Image classification data set "data" (sarathpb/Lepidoptera-AI---Butterfly-vs-Moth-Binary-Classification on GitHub). Class labels (2): butterfly, moth.

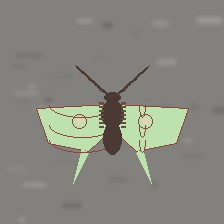
Label: moth

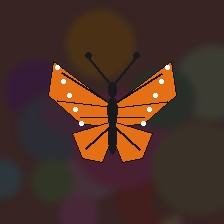
Label: butterfly

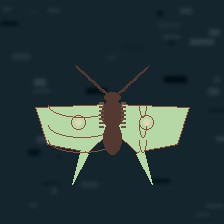
Label: moth

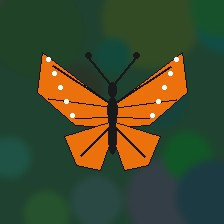
Label: butterfly

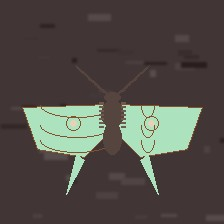
Label: moth

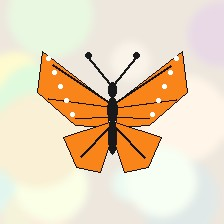
Label: butterfly
